Photos from the image-classification dataset "crops" in the GitHub repository Clear20-22/Kabbo-GPU. Its 13 classes are: rickshaw, motorcycle, tempu, sedan car, pickup, microbus, mini bus, mini truck, agro use vehicle, medium truck, large bus, heavy truck, trailer.

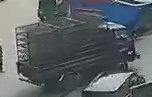
Label: pickup

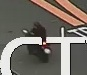
Label: motorcycle

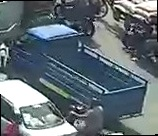
Label: mini truck

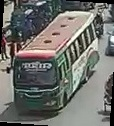
Label: mini bus

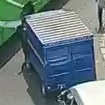
Label: trailer

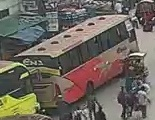
Label: large bus
